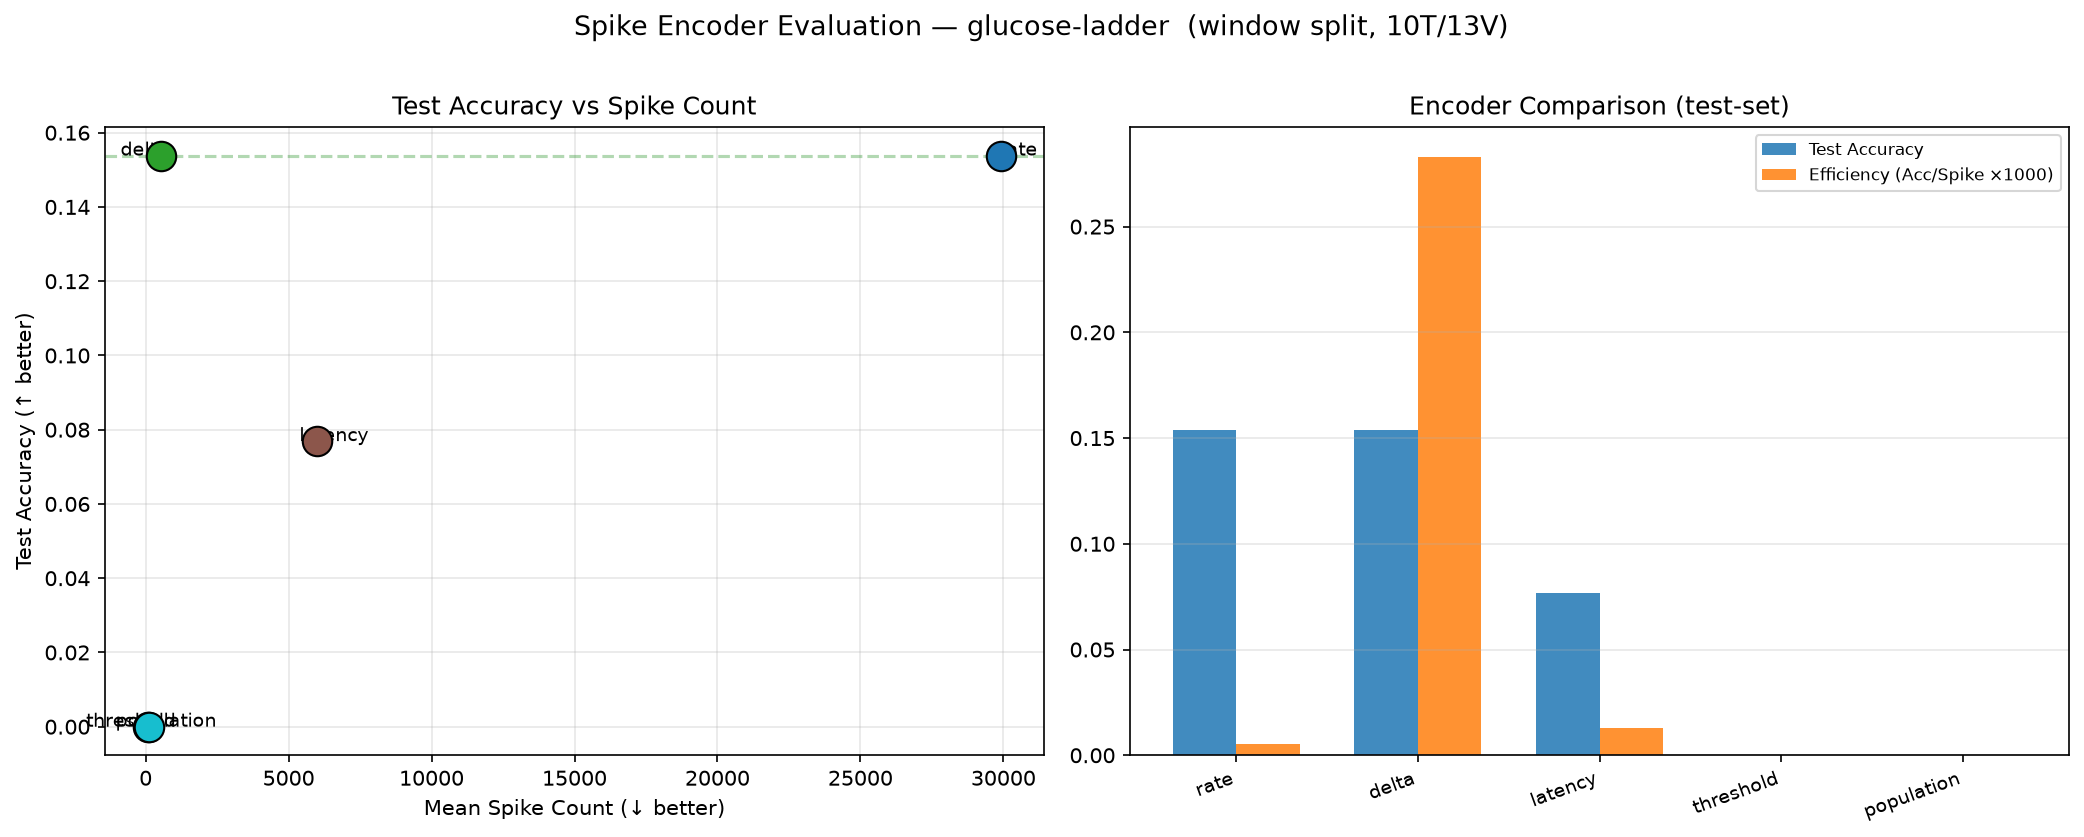

Data behind this chart, as committed beside it:
encoder, train_accuracy, test_accuracy, n_train, n_test, mean_spike_count, total_spike_count, efficiency
rate, 1.0, 0.1538, 10, 13, 29925, 571393, 5.141109312579703e-06
delta, 1.0, 0.1538, 10, 13, 543.7, 9363, 0.000283
latency, 1.0, 0.07692, 10, 13, 6000, 114000, 1.2820512820512822e-05
threshold, 0.9, 0.0, 10, 13, 68.7, 1261, 0.0
population, 1.0, 0.0, 10, 13, 130.6, 2999, 0.0
